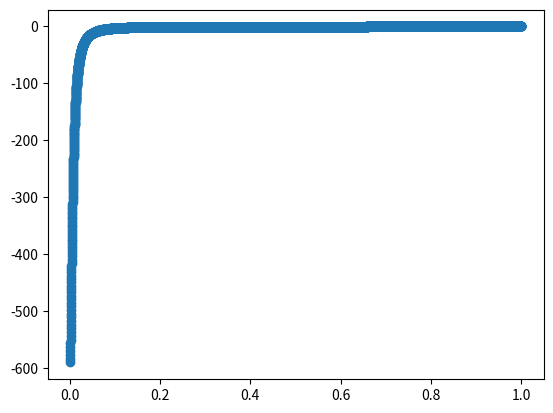

Write Python code to recreate this figure.
from scipy.integrate import quad
from scipy.special import j1
from math import exp
import numpy as np
import matplotlib.pyplot as plt

def integrand(k, Rs, Rd, z):
    u = k * Rs
    Z = z / Rs
    F = Rd / Rs
    return 4* np.pi * u **(-1) * exp(- u * Z) * j1(u) * j1(u * F)

Rs = 0.5e-3
Rd = 9.53e-3
z_values = np.linspace(1e-3, 1.0, int(1e4))

# results = [quad(lambda k: integrand(k, Rs, Rd, z), 0, np.inf)[0] for z in z_values]
# errors = [quad(lambda k: integrand(k, Rs, Rd, z), 0, np.inf)[1] for z in z_values]
results = [quad(lambda k: integrand(k, Rs, Rd, z), np.inf, 0)[0] for z in z_values]
errors = [quad(lambda k: integrand(k, Rs, Rd, z), np.inf, 0)[1] for z in z_values]

plt.scatter(z_values,np.array(results))
plt.show()
# for z, result in zip(z_values, results):
#     print(f"The integral for z={z} evaluates to: {result}")

# for z, error in zip(z_values, errors):
#     print(f"Estimated error for z={z}: {error}")